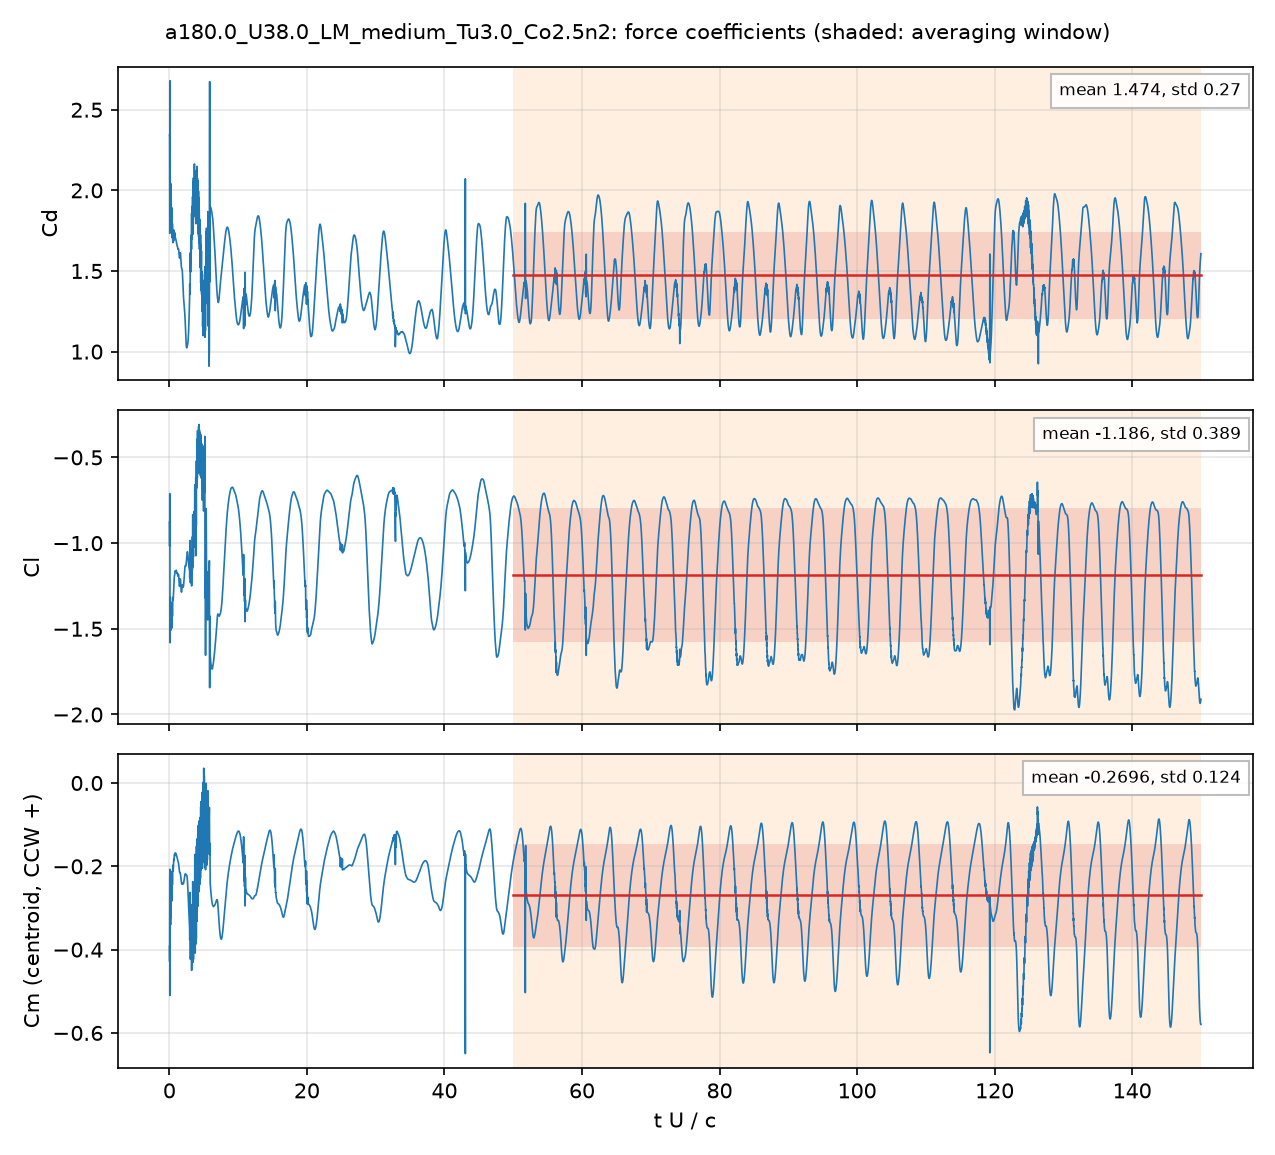

The table this chart was drawn from, first rows:
# a180.0_U38.0_LM_medium_Tu3.0_Co2.5n2: …, q = 0.5 U^2, A = c dz, c = 0.048 m; Cm about the centroid, CCW +
# averaging window t U/c = 50 .. 150; de…
t_s, t_U_over_c, Cd, Cl, Cm_z_ccw, Cd_pressure, Cd_viscous
2.5162277e-05, 0.01992, 2.344, -0.878, -0.3919, 2.302, 0.04218
7.5922715e-05, 0.06011, 1.734, -0.7112, -0.2292, 1.7, 0.03308
0.0001012, 0.08014, 1.78, -0.9642, -0.2072, 1.755, 0.02541
0.0001518, 0.1202, 2.203, -1.417, -0.3719, 2.18, 0.02321
0.0001768, 0.14, 1.8, -1.317, -0.2661, 1.778, 0.02182
0.000227, 0.1797, 2.034, -1.51, -0.3401, 2.013, 0.02104
0.0002524, 0.1998, 1.817, -1.344, -0.2482, 1.798, 0.01954
0.0003033, 0.2401, 2.04, -1.503, -0.3227, 2.022, 0.01819
0.0003285, 0.26, 1.976, -1.472, -0.3027, 1.958, 0.0179
0.0003789, 0.3, 1.749, -1.367, -0.2278, 1.733, 0.01631
0.0004043, 0.32, 1.827, -1.441, -0.2585, 1.811, 0.01597
0.0004543, 0.3596, 1.819, -1.446, -0.2567, 1.803, 0.01566
0.0004796, 0.3797, 1.724, -1.375, -0.2198, 1.709, 0.01518
0.0005308, 0.4202, 1.749, -1.389, -0.2271, 1.734, 0.01441
0.0005559, 0.4401, 1.794, -1.427, -0.2447, 1.78, 0.01429
0.0006063, 0.48, 1.701, -1.363, -0.212, 1.687, 0.01393
0.0006319, 0.5003, 1.676, -1.326, -0.1977, 1.662, 0.01367
0.0006825, 0.5403, 1.736, -1.325, -0.2076, 1.723, 0.01317
0.0007075, 0.5601, 1.753, -1.33, -0.212, 1.74, 0.01299
0.0007578, 0.5999, 1.693, -1.284, -0.1902, 1.681, 0.0126
0.0007833, 0.6201, 1.686, -1.262, -0.1832, 1.674, 0.01243
0.0008337, 0.66, 1.736, -1.24, -0.1861, 1.724, 0.01209
0.0008594, 0.6804, 1.753, -1.229, -0.1862, 1.741, 0.01192
0.0009097, 0.7201, 1.723, -1.197, -0.1741, 1.711, 0.01154
0.0009342, 0.7396, 1.714, -1.189, -0.1712, 1.703, 0.01138
0.0009849, 0.7797, 1.73, -1.185, -0.1743, 1.719, 0.01112
0.001011, 0.8004, 1.737, -1.18, -0.1748, 1.726, 0.01102
0.001061, 0.8397, 1.718, -1.163, -0.1688, 1.707, 0.01081
0.001087, 0.8605, 1.708, -1.161, -0.1676, 1.697, 0.01068
0.001137, 0.9002, 1.702, -1.167, -0.1708, 1.692, 0.01047
0.001162, 0.9201, 1.701, -1.169, -0.1722, 1.691, 0.01036
0.001213, 0.96, 1.69, -1.165, -0.1713, 1.68, 0.01014
0.001238, 0.98, 1.686, -1.161, -0.1708, 1.676, 0.01003
0.001289, 1.02, 1.682, -1.161, -0.1722, 1.672, 0.009853
0.001314, 1.04, 1.678, -1.166, -0.1738, 1.668, 0.009767
0.001364, 1.08, 1.665, -1.175, -0.1765, 1.656, 0.009577
0.001389, 1.1, 1.659, -1.176, -0.1774, 1.65, 0.009473
0.001439, 1.14, 1.655, -1.174, -0.1792, 1.646, 0.009294
0.001465, 1.16, 1.655, -1.175, -0.1806, 1.646, 0.00923
0.001515, 1.2, 1.647, -1.184, -0.1835, 1.638, 0.00912
0.001541, 1.22, 1.641, -1.189, -0.1852, 1.632, 0.009062
0.001592, 1.26, 1.635, -1.191, -0.1884, 1.626, 0.008952
0.001616, 1.28, 1.635, -1.188, -0.1894, 1.626, 0.008901
0.001667, 1.32, 1.637, -1.182, -0.1916, 1.628, 0.008803
0.001693, 1.341, 1.636, -1.185, -0.1934, 1.627, 0.008758
0.001743, 1.38, 1.62, -1.203, -0.1985, 1.612, 0.008689
0.001769, 1.4, 1.609, -1.217, -0.2021, 1.6, 0.008673
0.001819, 1.44, 1.589, -1.243, -0.2091, 1.58, 0.008638
0.001845, 1.461, 1.582, -1.251, -0.2121, 1.574, 0.008614
0.001895, 1.5, 1.582, -1.248, -0.215, 1.574, 0.008581
0.001919, 1.52, 1.589, -1.239, -0.2153, 1.58, 0.008579
0.001971, 1.56, 1.606, -1.216, -0.2153, 1.597, 0.008569
0.001996, 1.58, 1.612, -1.21, -0.2159, 1.604, 0.008557
0.002046, 1.62, 1.609, -1.214, -0.2192, 1.6, 0.008548
0.002071, 1.64, 1.599, -1.224, -0.2222, 1.591, 0.008548
0.002123, 1.681, 1.569, -1.253, -0.2297, 1.56, 0.008564
0.002148, 1.7, 1.553, -1.266, -0.2333, 1.544, 0.008557
0.002198, 1.74, 1.529, -1.284, -0.2392, 1.52, 0.008523
... 4,942 more rows
